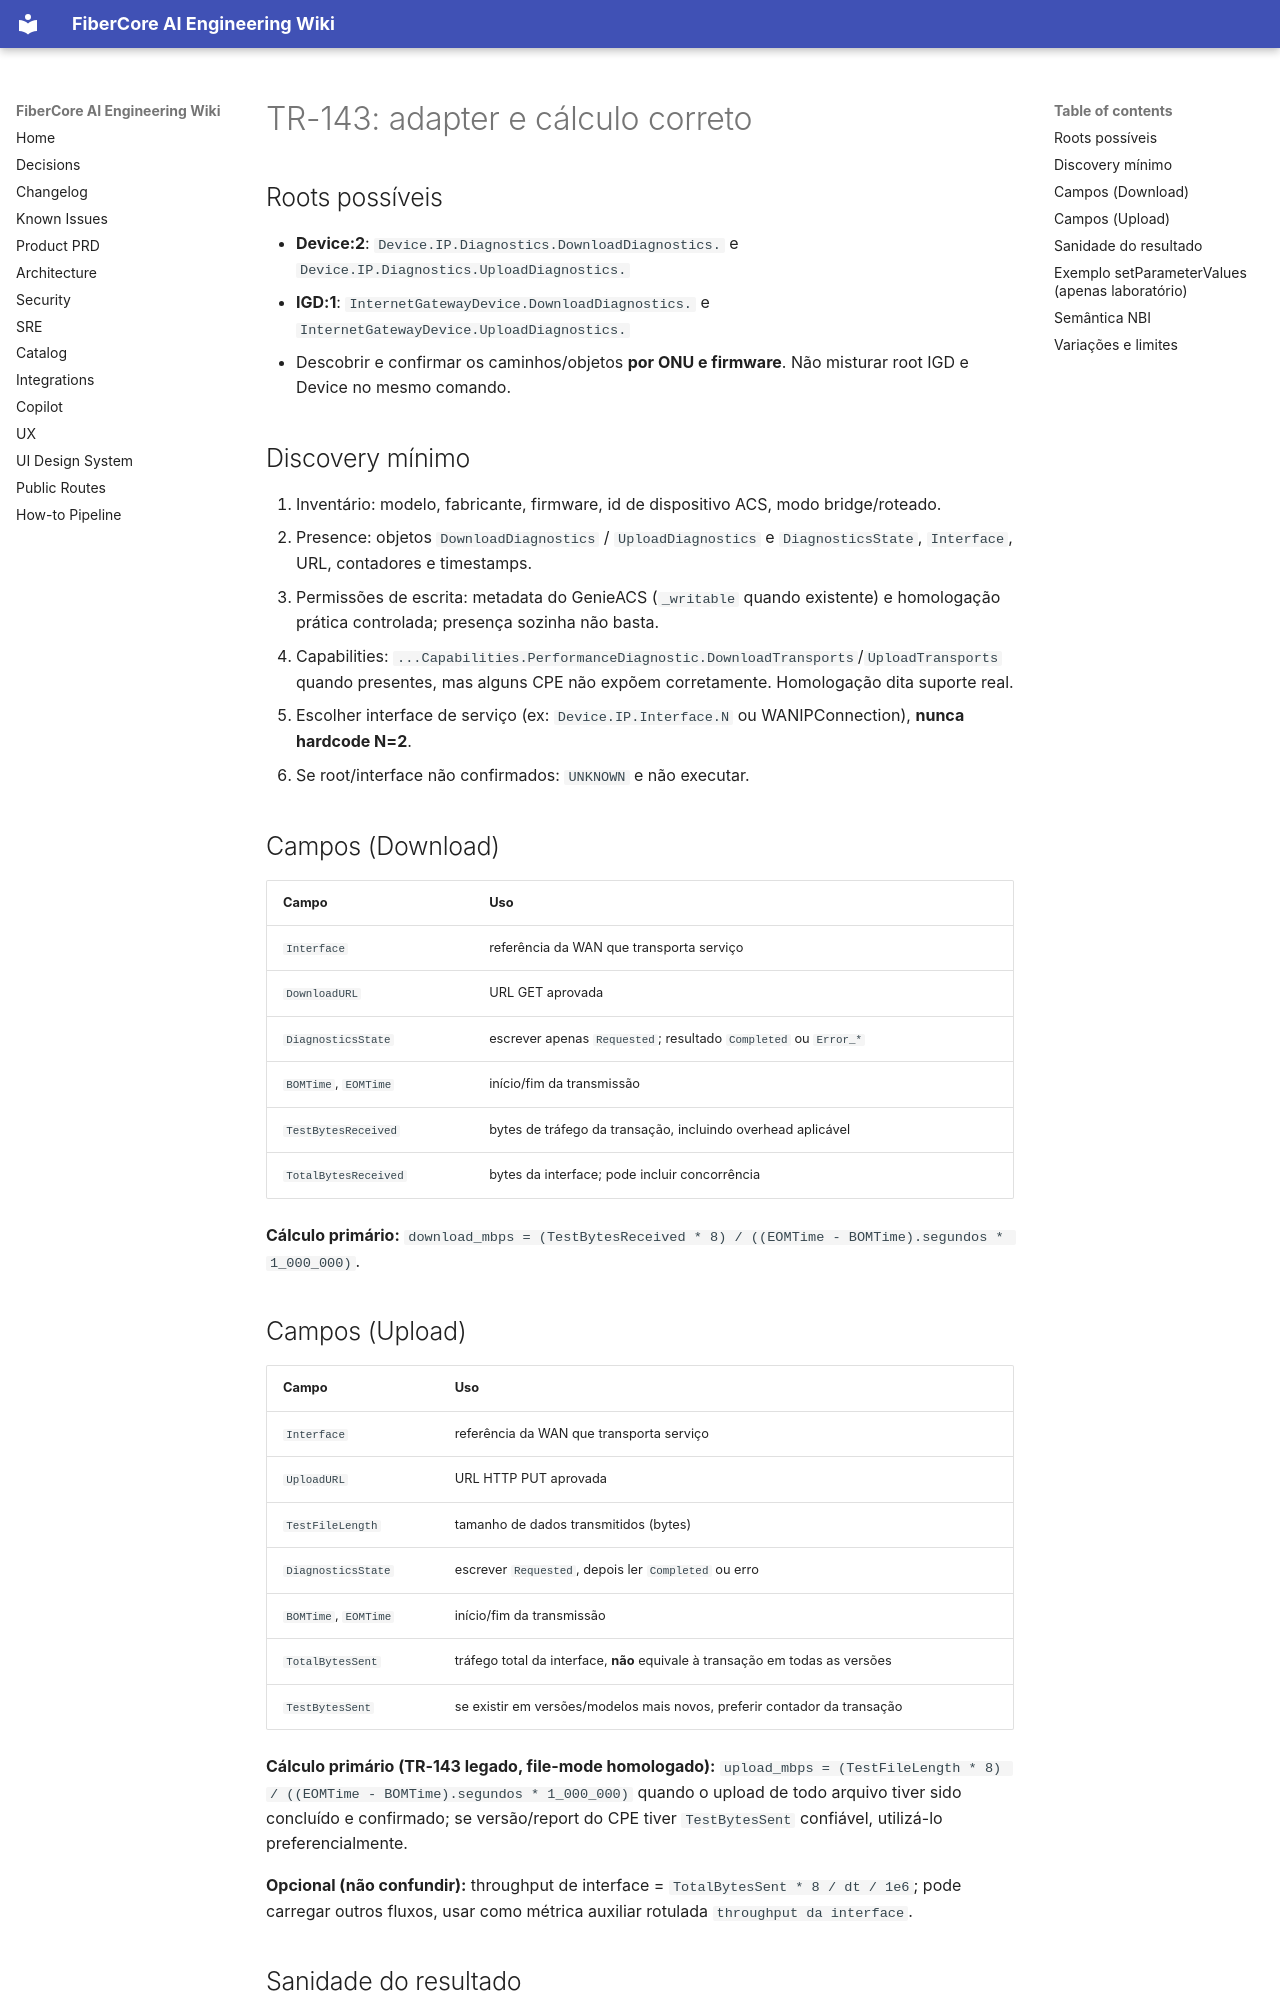

repository: keslleykledston/44-fibercore_ai · page: addenda/v2.2-speed/reference/docs/03_TR143_MAPEAMENTO/index.html · generator: mkdocs

# TR-143: adapter e cálculo correto

## Roots possíveis
- **Device:2**: `Device.IP.Diagnostics.DownloadDiagnostics.` e `Device.IP.Diagnostics.UploadDiagnostics.`
- **IGD:1**: `InternetGatewayDevice.DownloadDiagnostics.` e `InternetGatewayDevice.UploadDiagnostics.`
- Descobrir e confirmar os caminhos/objetos **por ONU e firmware**. Não misturar root IGD e Device no mesmo comando.

## Discovery mínimo
1. Inventário: modelo, fabricante, firmware, id de dispositivo ACS, modo bridge/roteado.
2. Presence: objetos `DownloadDiagnostics` / `UploadDiagnostics` e `DiagnosticsState`, `Interface`, URL, contadores e timestamps.
3. Permissões de escrita: metadata do GenieACS (`_writable` quando existente) e homologação prática controlada; presença sozinha não basta.
4. Capabilities: `...Capabilities.PerformanceDiagnostic.DownloadTransports`/`UploadTransports` quando presentes, mas alguns CPE não expõem corretamente. Homologação dita suporte real.
5. Escolher interface de serviço (ex: `Device.IP.Interface.N` ou WANIPConnection), **nunca hardcode N=2**.
6. Se root/interface não confirmados: `UNKNOWN` e não executar.

## Campos (Download)
| Campo | Uso |
|---|---|
| `Interface` | referência da WAN que transporta serviço |
| `DownloadURL` | URL GET aprovada |
| `DiagnosticsState` | escrever apenas `Requested`; resultado `Completed` ou `Error_*` |
| `BOMTime`, `EOMTime` | início/fim da transmissão |
| `TestBytesReceived` | bytes de tráfego da transação, incluindo overhead aplicável |
| `TotalBytesReceived` | bytes da interface; pode incluir concorrência |

**Cálculo primário:** `download_mbps = (TestBytesReceived * 8) / ((EOMTime - BOMTime).segundos * 1_000_000)`.

## Campos (Upload)
| Campo | Uso |
|---|---|
| `Interface` | referência da WAN que transporta serviço |
| `UploadURL` | URL HTTP PUT aprovada |
| `TestFileLength` | tamanho de dados transmitidos (bytes) |
| `DiagnosticsState` | escrever `Requested`, depois ler `Completed` ou erro |
| `BOMTime`, `EOMTime` | início/fim da transmissão |
| `TotalBytesSent` | tráfego total da interface, **não** equivale à transação em todas as versões |
| `TestBytesSent` | se existir em versões/modelos mais novos, preferir contador da transação |

**Cálculo primário (TR-143 legado, file-mode homologado):** `upload_mbps = (TestFileLength * 8) / ((EOMTime - BOMTime).segundos * 1_000_000)` quando o upload de todo arquivo tiver sido concluído e confirmado; se versão/report do CPE tiver `TestBytesSent` confiável, utilizá-lo preferencialmente.

**Opcional (não confundir):** throughput de interface = `TotalBytesSent * 8 / dt / 1e6`; pode carregar outros fluxos, usar como métrica auxiliar rotulada `throughput da interface`.
